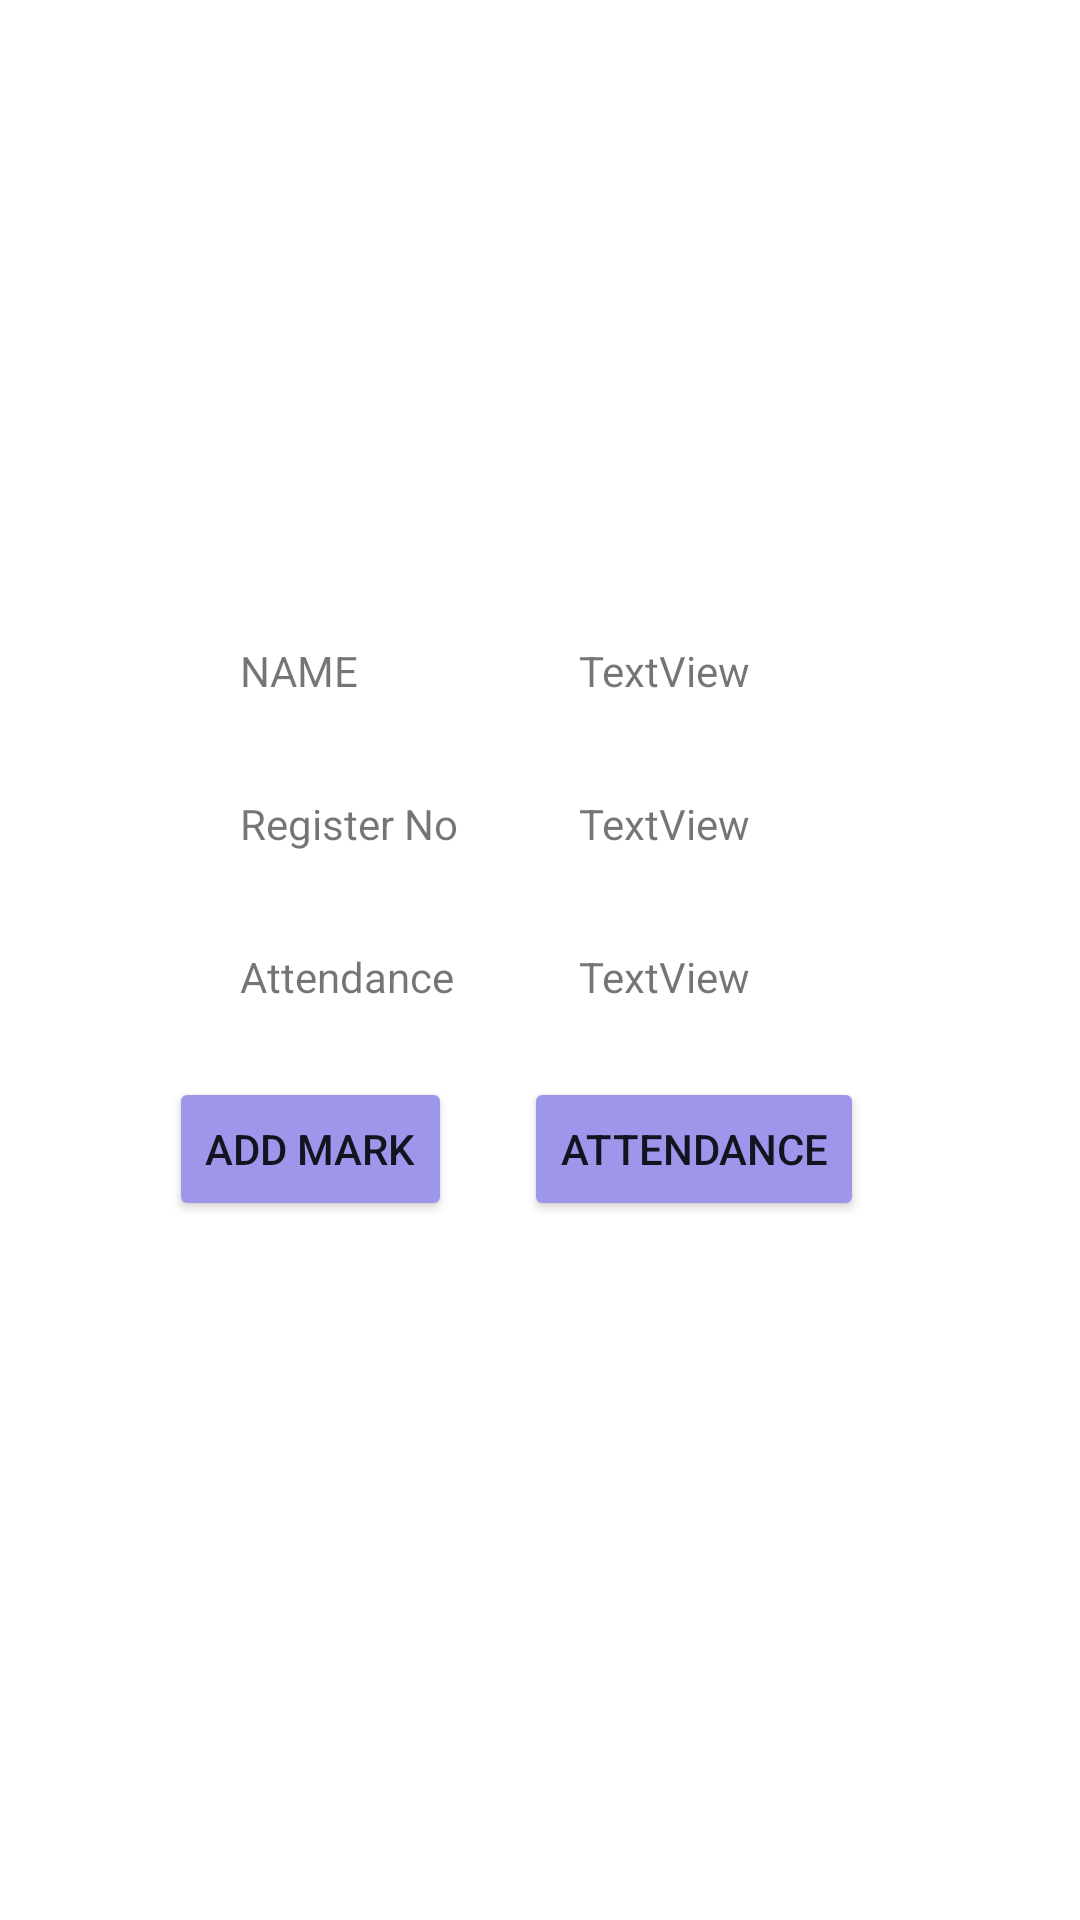

The Android layout XML behind this screen, and the referenced resources:
<!-- AndroidManifest.xml: application theme Theme.Department_Automation -->
<!-- res/layout/activity_custom_view_student_addmark.xml -->
<?xml version="1.0" encoding="utf-8"?>
<androidx.constraintlayout.widget.ConstraintLayout xmlns:android="http://schemas.android.com/apk/res/android"
    xmlns:app="http://schemas.android.com/apk/res-auto"
    xmlns:tools="http://schemas.android.com/tools"
    android:layout_width="match_parent"
    android:layout_height="match_parent"
    tools:context=".custom_view_student_addmark">

    <ImageView
        android:id="@+id/imageView5"
        android:layout_width="150dp"
        android:layout_height="150dp"
        android:layout_marginTop="32dp"
        app:layout_constraintEnd_toEndOf="parent"
        app:layout_constraintStart_toStartOf="parent"
        app:layout_constraintTop_toTopOf="parent"
        tools:srcCompat="@tools:sample/avatars" />

    <TextView
        android:id="@+id/textView44"
        android:layout_width="wrap_content"
        android:layout_height="wrap_content"
        android:layout_marginStart="80dp"
        android:layout_marginTop="32dp"
        android:text="NAME"
        app:layout_constraintStart_toStartOf="parent"
        app:layout_constraintTop_toBottomOf="@+id/imageView5" />

    <TextView
        android:id="@+id/textView45"
        android:layout_width="wrap_content"
        android:layout_height="wrap_content"
        android:layout_marginStart="10dp"
        android:layout_marginTop="32dp"
        android:layout_marginEnd="80dp"
        android:text="TextView"
        app:layout_constraintEnd_toEndOf="parent"
        app:layout_constraintStart_toEndOf="@+id/textView46"
        app:layout_constraintTop_toBottomOf="@+id/imageView5" />

    <TextView
        android:id="@+id/textView46"
        android:layout_width="wrap_content"
        android:layout_height="wrap_content"
        android:layout_marginStart="80dp"
        android:layout_marginTop="32dp"
        android:text="Register No"
        app:layout_constraintStart_toStartOf="parent"
        app:layout_constraintTop_toBottomOf="@+id/textView45" />

    <TextView
        android:id="@+id/textView47"
        android:layout_width="wrap_content"
        android:layout_height="wrap_content"
        android:layout_marginStart="10dp"
        android:layout_marginTop="32dp"
        android:layout_marginEnd="80dp"
        android:text="TextView"
        app:layout_constraintEnd_toEndOf="parent"
        app:layout_constraintStart_toEndOf="@+id/textView46"
        app:layout_constraintTop_toBottomOf="@+id/textView45" />

    <Button
        android:id="@+id/button7"
        android:layout_width="wrap_content"
        android:layout_height="wrap_content"
        android:layout_marginStart="80dp"
        android:layout_marginTop="24dp"
        android:layout_marginEnd="24dp"
        android:text="ADD MARK"
        android:backgroundTint="#9D96EB"
        app:layout_constraintEnd_toStartOf="@+id/button6"
        app:layout_constraintHorizontal_bias="1.0"
        app:layout_constraintStart_toStartOf="parent"
        app:layout_constraintTop_toBottomOf="@+id/textView76" />

    <Button
        android:id="@+id/button6"
        android:layout_width="wrap_content"
        android:layout_height="wrap_content"
        android:layout_marginTop="24dp"
        android:layout_marginEnd="72dp"
        android:text="Attendance"
        android:backgroundTint="#9D96EB"
        app:layout_constraintEnd_toEndOf="parent"
        app:layout_constraintTop_toBottomOf="@+id/textView76" />

    <TextView
        android:id="@+id/textView75"
        android:layout_width="wrap_content"
        android:layout_height="wrap_content"
        android:layout_marginStart="80dp"
        android:layout_marginTop="32dp"
        android:text="Attendance"
        app:layout_constraintStart_toStartOf="parent"
        app:layout_constraintTop_toBottomOf="@+id/textView47" />

    <TextView
        android:id="@+id/textView76"
        android:layout_width="wrap_content"
        android:layout_height="wrap_content"
        android:layout_marginStart="10dp"
        android:layout_marginTop="32dp"
        android:layout_marginEnd="80dp"
        android:text="TextView"
        app:layout_constraintEnd_toEndOf="parent"
        app:layout_constraintStart_toEndOf="@+id/textView46"
        app:layout_constraintTop_toBottomOf="@+id/textView47" />

</androidx.constraintlayout.widget.ConstraintLayout>
<!-- resources referenced by this layout -->
<resources>
  <style name="Theme.Department_Automation" parent="Theme.MaterialComponents.DayNight.DarkActionBar">
          
          <item name="colorPrimary">@color/purple_500</item>
          <item name="colorPrimaryVariant">@color/purple_700</item>
          <item name="colorOnPrimary">@color/white</item>
          
          <item name="colorSecondary">@color/teal_200</item>
          <item name="colorSecondaryVariant">@color/teal_700</item>
          <item name="colorOnSecondary">@color/black</item>
          
          <item name="android:statusBarColor" tools:targetApi="l">?attr/colorPrimaryVariant</item>
          
      </style>
  <!-- not gathered from this repository: default colours our renderer supplied (Android Studio template values) -->
  <color name="purple_500">#FF6200EE</color>
  <color name="purple_700">#FF3700B3</color>
  <color name="teal_200">#FF03DAC5</color>
  <color name="teal_700">#FF018786</color>
  <color name="black">#FF000000</color>
  <color name="white">#FFFFFFFF</color>
</resources>
